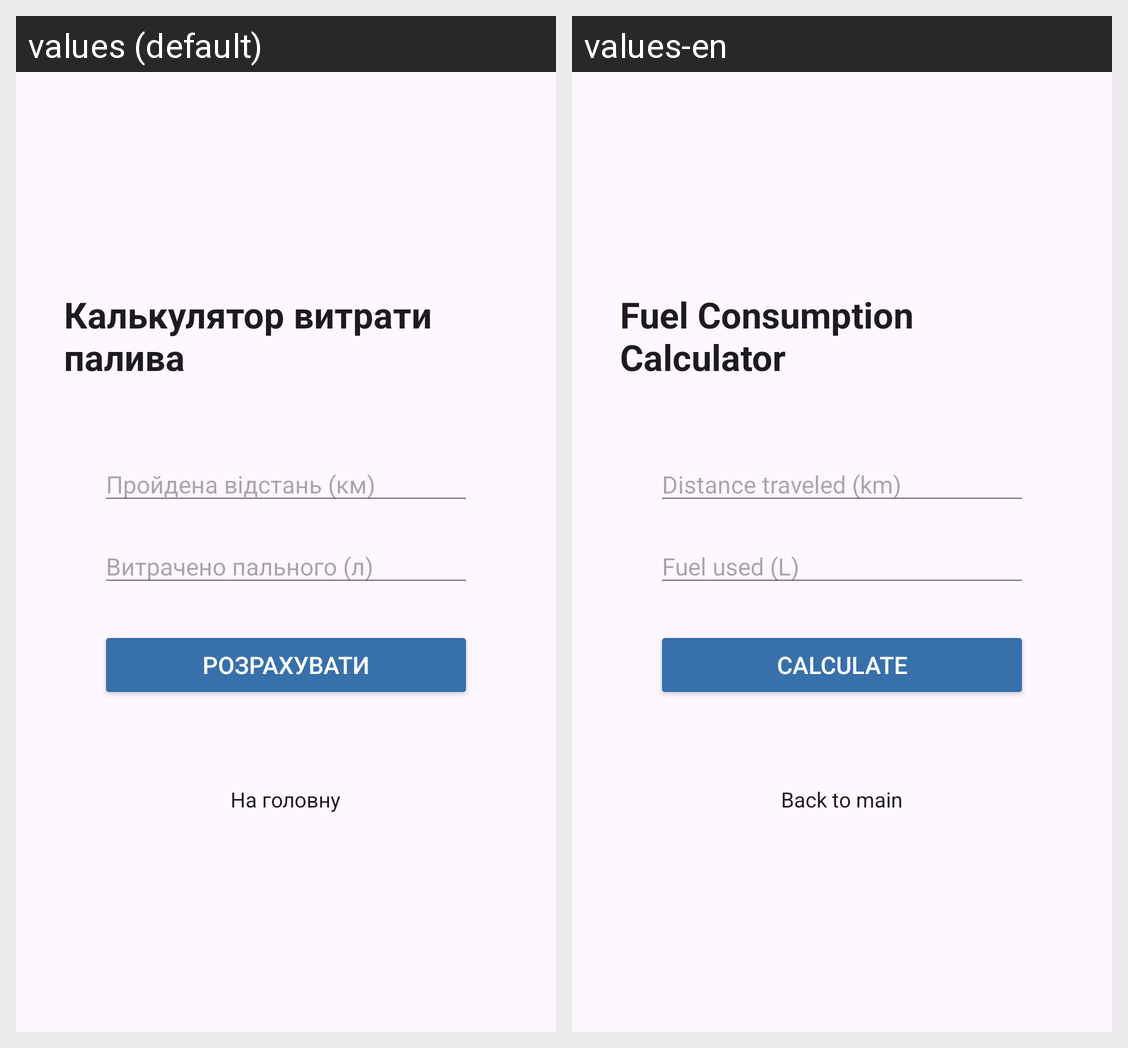

Strings drawn on this Android screen and how each of the app's shown locales translates them:
Android screen res/layout/activity_fuel_consumption.xml rendered under 2 locales, left to right: values (default), values-en. Device: Nexus 5 (rendered at 1080×1920; each locale shown at half size, 540×960, under a caption strip naming it); theme Theme.FuelCalculator.
Strings drawn on this screen, with the default value and each locale's value (text and hints the layout hard-codes, and strings that could not be matched under every locale, appear in the picture but are not listed):

fuel_calculator_title
  values: Калькулятор витрати палива
  values-en: Fuel Consumption Calculator

distance_hint
  values: Пройдена відстань (км)
  values-en: Distance traveled (km)

fuel_hint
  values: Витрачено пального (л)
  values-en: Fuel used (L)

calculate_button
  values: Розрахувати
  values-en: Calculate

back_to_main
  values: На головну
  values-en: Back to main
